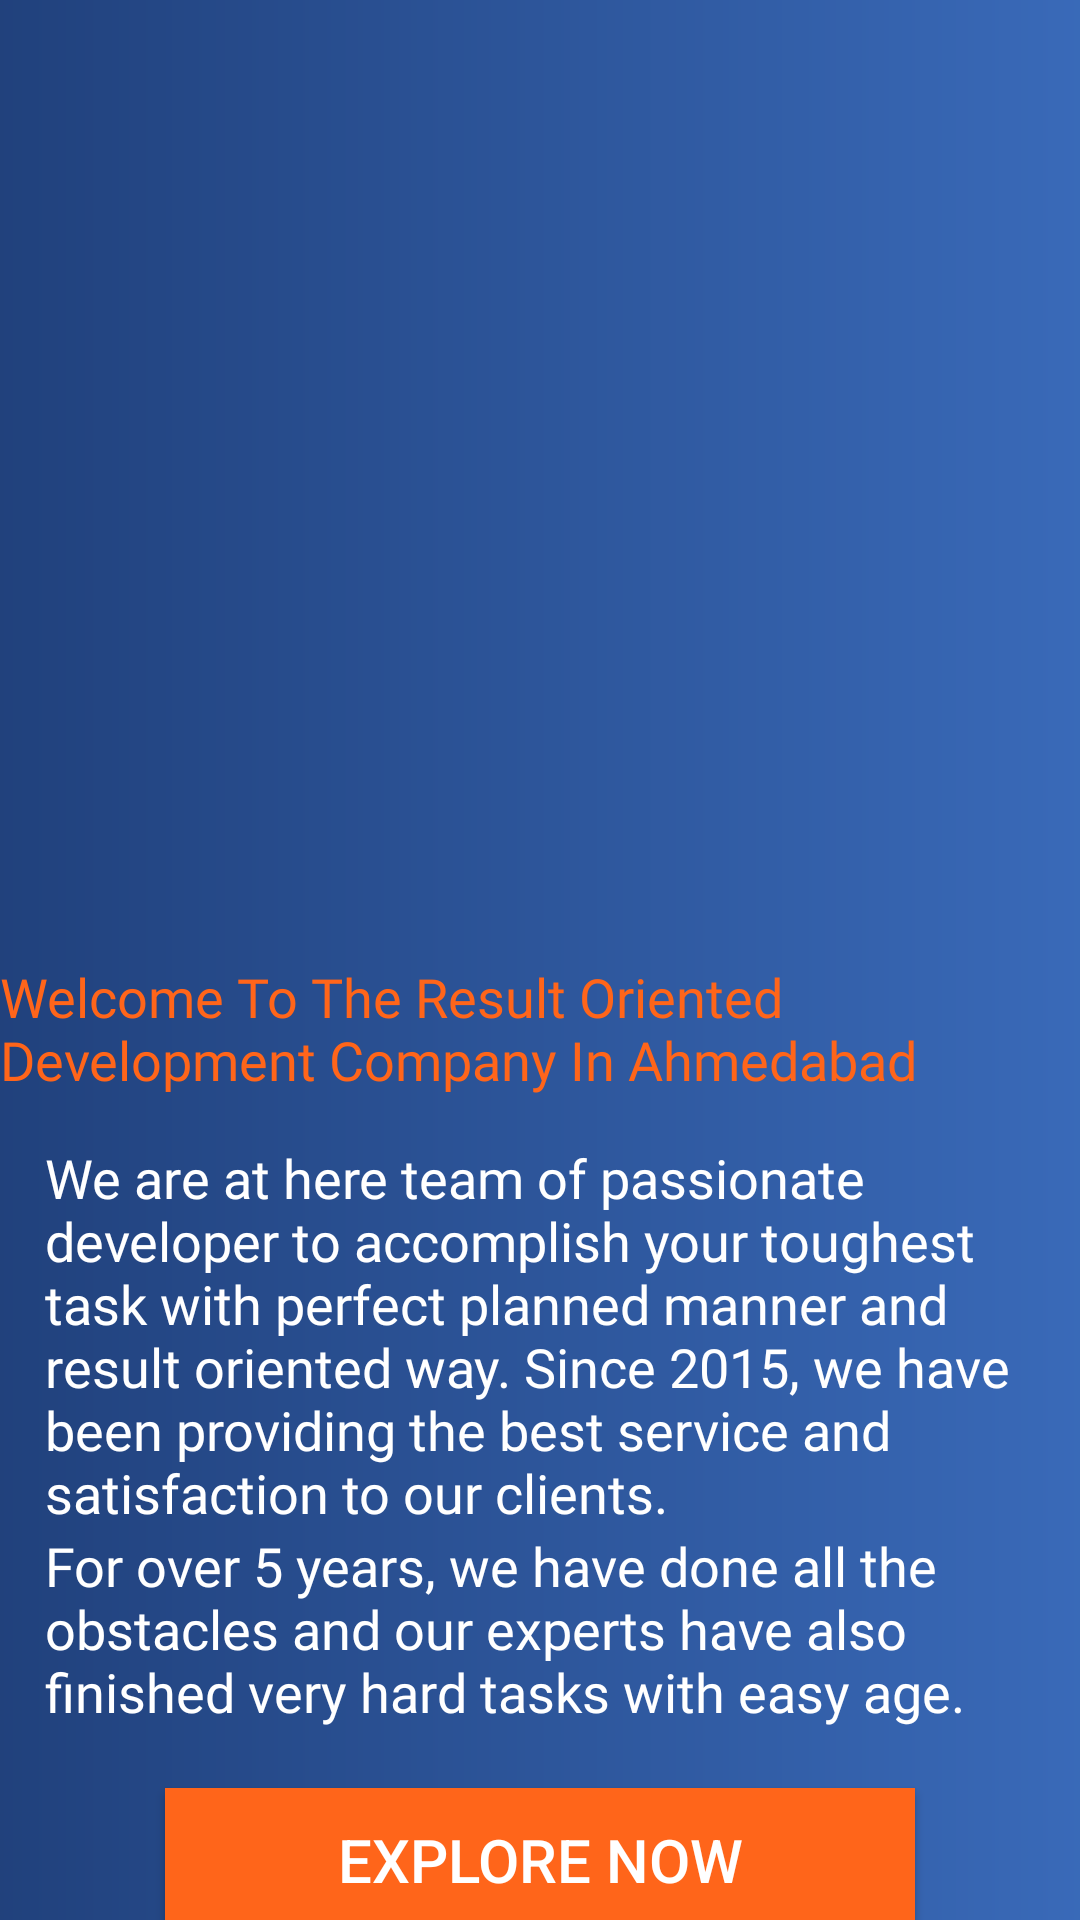

Layout XML and referenced resources for this Android screen:
<!-- AndroidManifest.xml: application theme Theme.AppCompat.NoActionBar -->
<!-- res/layout/fragment_home.xml -->
<?xml version="1.0" encoding="utf-8"?>
<androidx.appcompat.widget.LinearLayoutCompat xmlns:android="http://schemas.android.com/apk/res/android"
    xmlns:tools="http://schemas.android.com/tools"
    android:layout_width="match_parent"
    android:layout_height="match_parent"
    xmlns:app="http://schemas.android.com/apk/res-auto"
    android:background="@drawable/introbg"
    android:orientation="vertical"
    tools:context=".fragment.HomeFragment">

    <androidx.core.widget.NestedScrollView
        android:layout_width="match_parent"
        android:layout_height="match_parent">

        <androidx.appcompat.widget.LinearLayoutCompat
            android:layout_width="match_parent"
            android:layout_height="match_parent"
            android:orientation="vertical">



    <RelativeLayout
        android:layout_width="match_parent"
        android:layout_height="wrap_content"
        tools:ignore="MissingConstraints">

        <androidx.viewpager.widget.ViewPager
            android:id="@+id/viewpager"
            android:layout_width="match_parent"
            android:layout_height="300dp"
            app:layout_constraintEnd_toEndOf="parent"
            app:layout_constraintStart_toStartOf="parent"
            app:layout_constraintTop_toTopOf="parent" />

        <LinearLayout
            android:id="@+id/SliderDots"
            android:layout_width="match_parent"
            android:layout_height="wrap_content"
            android:layout_alignBottom="@+id/viewpager"
            android:layout_marginBottom="30dp"
            android:gravity="center_vertical|center_horizontal"
            android:orientation="horizontal"
            />



    </RelativeLayout>







            <androidx.appcompat.widget.AppCompatTextView
                android:layout_width="wrap_content"
                android:layout_height="wrap_content"
                android:text="@string/welcome_to_the_result_oriented_development_company_in_ahmedabad"
                android:textSize="18sp"
                android:textAlignment="textStart"
                android:fontFamily="@font/montserratbold"
                android:textColor="@color/Orange"
                android:layout_marginTop="20dp"
                android:gravity="start" />

            <androidx.appcompat.widget.LinearLayoutCompat
                android:layout_width="wrap_content"
                android:layout_height="wrap_content"
                android:padding="15dp"
                android:orientation="vertical">

                <androidx.appcompat.widget.AppCompatTextView
                    android:layout_width="wrap_content"
                    android:layout_height="wrap_content"
                    android:text="@string/we_are_at_here_team_of_passionate_developer_to_accomplish_your_toughest_task_with_perfect_planned_manner_and_result_oriented_way_since_2015_we_have_been_providing_the_best_service_and_satisfaction_to_our_clients"
                    android:textSize="18sp"
                    android:textColor="@color/white"
                    android:fontFamily="@font/montserratbold"/>

                <androidx.appcompat.widget.AppCompatTextView
                    android:layout_width="wrap_content"
                    android:layout_height="wrap_content"
                    android:text="@string/for_over_5_years_we_have_done_all_the_obstacles_and_our_experts_have_also_finished_very_hard_tasks_with_easy_age"
                    android:textSize="18sp"
                    android:textColor="@color/white"
                    android:fontFamily="@font/montserratbold"/>

                <androidx.appcompat.widget.AppCompatButton
                    android:layout_width="250dp"
                    android:layout_height="wrap_content"
                    android:text="@string/explore_now"
                    android:padding="10dp"
                    android:layout_gravity="center"
                    android:textColor="@color/white"
                    android:textSize="20sp"
                    android:background="@drawable/buttonbg_orange"
                    android:layout_marginTop="20dp"
                    />

            </androidx.appcompat.widget.LinearLayoutCompat>


        </androidx.appcompat.widget.LinearLayoutCompat>


    </androidx.core.widget.NestedScrollView>



</androidx.appcompat.widget.LinearLayoutCompat>
<!-- resources referenced by this layout -->
<resources>
  <color name="Orange">#FF651A</color>
  <color name="white">#FFFFFFFF</color>
  <!-- drawable buttonbg_orange (drawable) -->
  <?xml version="1.0" encoding="utf-8"?>
  <shape android:shape="rectangle"
      xmlns:android="http://schemas.android.com/apk/res/android">
      <solid android:color="@color/Orange"/>
  </shape>
  <!-- drawable introbg (drawable) -->
  <?xml version="1.0" encoding="utf-8"?>
  <shape xmlns:android="http://schemas.android.com/apk/res/android">
      <gradient
          android:startColor="@color/lightcolor"
          android:endColor="@color/darkcolor"
          android:angle="180">
  
      </gradient>
  
  
  </shape>
  <string name="explore_now">EXPLORE Now</string>
  <string name="for_over_5_years_we_have_done_all_the_obstacles_and_our_experts_have_also_finished_very_hard_tasks_with_easy_age">For over 5 years, we have done all the obstacles and our experts have also finished very hard tasks with easy age.</string>
  <string name="we_are_at_here_team_of_passionate_developer_to_accomplish_your_toughest_task_with_perfect_planned_manner_and_result_oriented_way_since_2015_we_have_been_providing_the_best_service_and_satisfaction_to_our_clients">We are at here team of passionate developer to accomplish your toughest task with perfect planned manner and result oriented way. Since 2015, we have been providing the best service and satisfaction to our clients.</string>
  <string name="welcome_to_the_result_oriented_development_company_in_ahmedabad">Welcome To The Result Oriented Development Company In Ahmedabad</string>
  <color name="lightcolor">#D13B76D6</color>
  <color name="darkcolor">#CF1D458E</color>
</resources>
